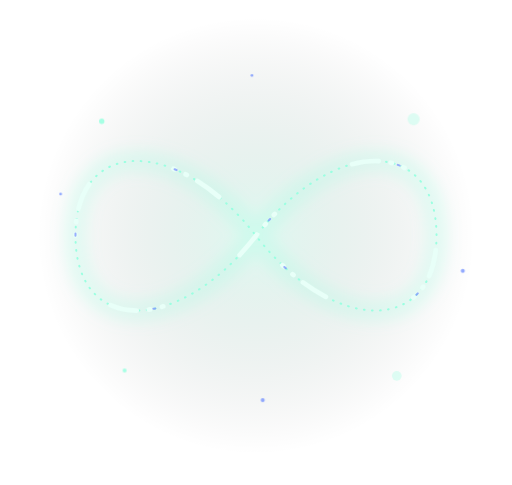
t = 0.00 s
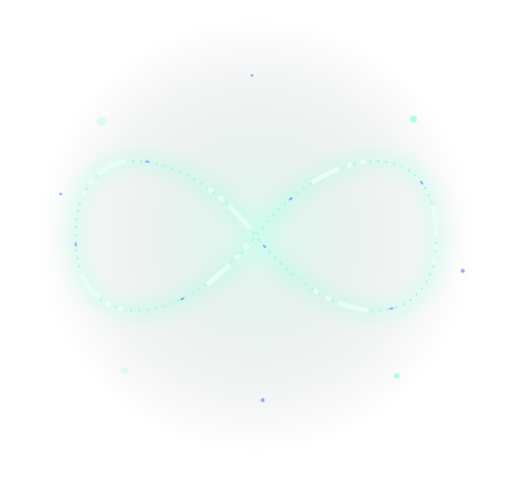
t = 1.00 s
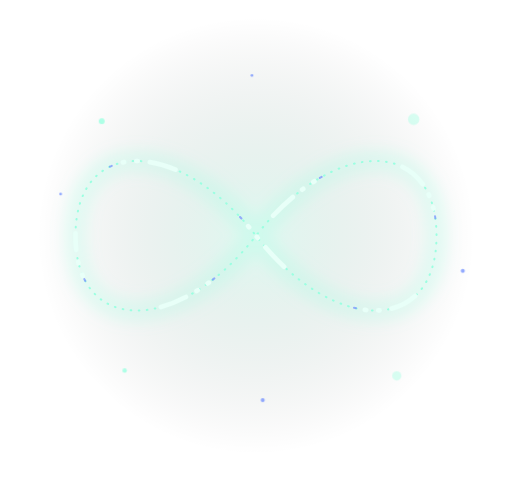
t = 2.25 s
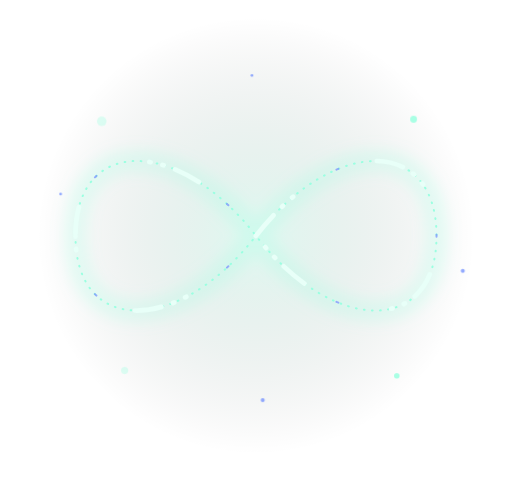
t = 2.88 s
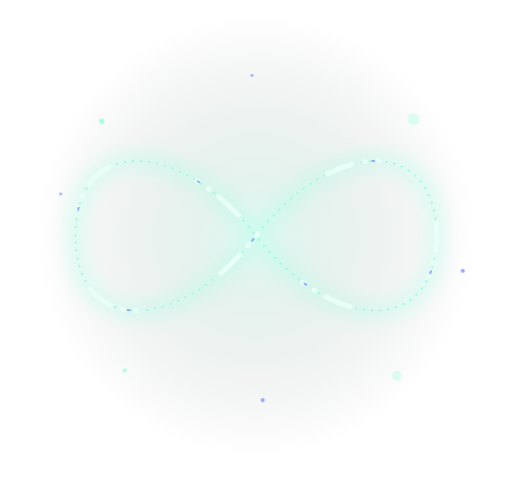
t = 4.13 s
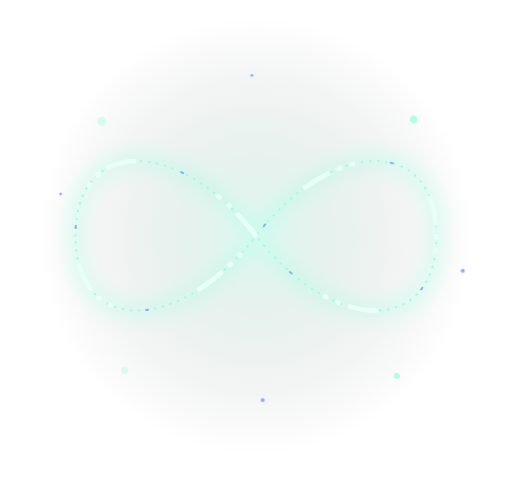
t = 4.75 s

The animated SVG that drew these frames (rendered in a browser with its animation timeline set to each time). Animation: 2 CSS @keyframes rules; one cycle of 6.00 s, repeats indefinitely.

<svg width="760" height="720" viewBox="0 0 760 720" fill="none" xmlns="http://www.w3.org/2000/svg">
  <style>
    .trail{animation:travel 3.5s linear infinite}.trail2{animation:travel 5s linear infinite reverse}.star{transform-box:fill-box;transform-origin:center;animation:pulse 2s ease-in-out infinite}.s2{animation-delay:-1s}
    @keyframes travel{to{stroke-dashoffset:-220}}@keyframes pulse{50%{transform:scale(1.8);opacity:.35}}@media(prefers-reduced-motion:reduce){*{animation:none!important}}
  </style>
  <defs>
    <radialGradient id="a"><stop stop-color="#4CE0B2" stop-opacity=".18"/><stop offset="1" stop-opacity="0"/></radialGradient>
    <linearGradient id="g" x1="105" y1="230" x2="650" y2="480"><stop stop-color="#9BFFE1"/><stop offset=".42" stop-color="#42D9AC"/><stop offset=".7" stop-color="#597DFF"/><stop offset="1" stop-color="#AF6AFF"/></linearGradient>
    <filter id="glow" x="-50%" y="-80%" width="200%" height="260%"><feGaussianBlur stdDeviation="10"/></filter>
  </defs>
  <circle cx="380" cy="350" r="325" fill="url(#a)"/>
  <path d="M112 350C112 202 265 202 380 350C495 498 648 498 648 350C648 202 495 202 380 350C265 498 112 498 112 350Z" stroke="url(#g)" stroke-opacity=".22" stroke-width="34" filter="url(#glow)"/>
  <path d="M112 350C112 202 265 202 380 350C495 498 648 498 648 350C648 202 495 202 380 350C265 498 112 498 112 350Z" stroke="url(#g)" stroke-width="3" stroke-dasharray="1 11" stroke-linecap="round"/>
  <path class="trail" d="M112 350C112 202 265 202 380 350C495 498 648 498 648 350C648 202 495 202 380 350C265 498 112 498 112 350Z" stroke="#E8FFF8" stroke-width="7" stroke-dasharray="2 18 2 18 40 138" stroke-linecap="round"/>
  <path class="trail2" d="M112 350C112 202 265 202 380 350C495 498 648 498 648 350C648 202 495 202 380 350C265 498 112 498 112 350Z" stroke="#7D93FF" stroke-opacity=".75" stroke-width="3" stroke-dasharray="3 217" stroke-linecap="round"/>
  <g fill="#A7FFE4"><circle class="star" cx="151" cy="180" r="4"/><circle class="star s2" cx="614" cy="177" r="5"/><circle class="star" cx="185" cy="550" r="3"/><circle class="star s2" cx="589" cy="558" r="4"/></g>
  <g fill="#6687FF" opacity=".7"><circle cx="90" cy="288" r="2"/><circle cx="687" cy="402" r="3"/><circle cx="374" cy="112" r="2"/><circle cx="390" cy="594" r="3"/></g>
</svg>
